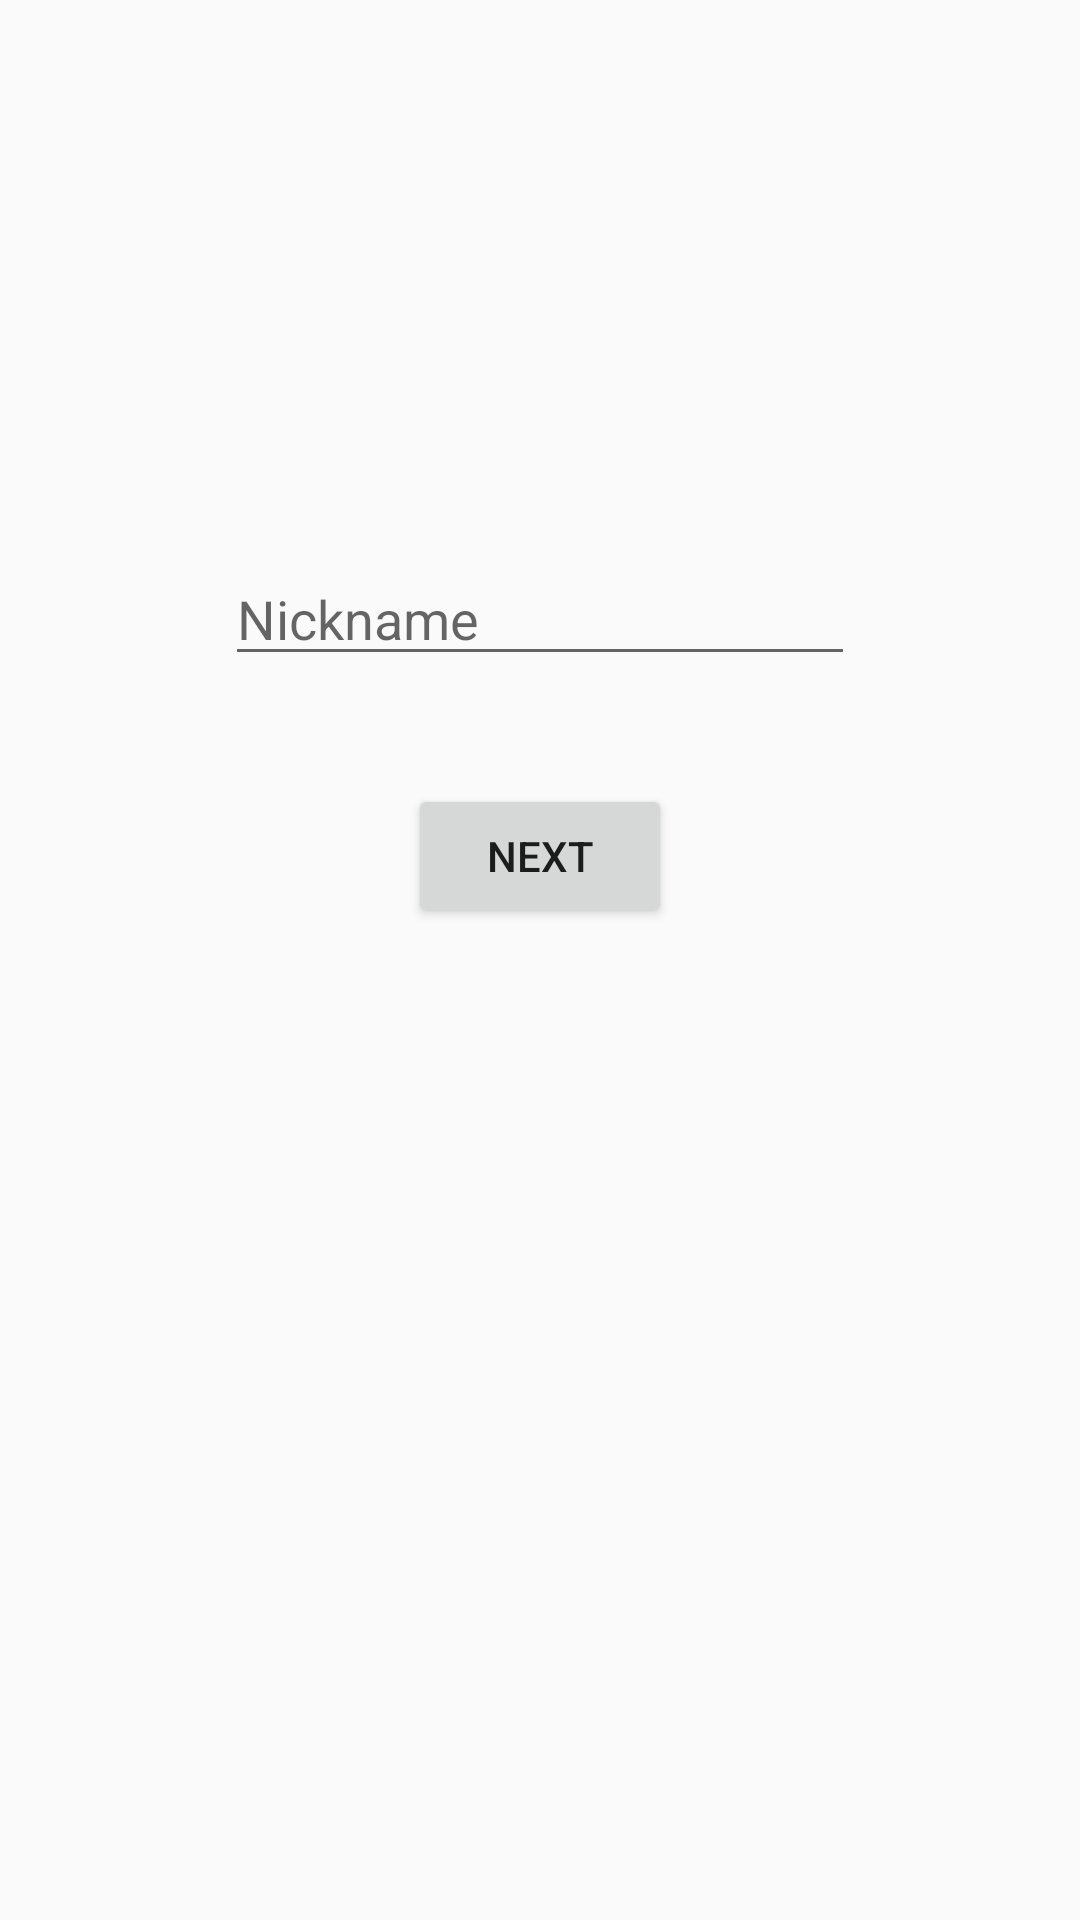

Layout XML and referenced resources for this Android screen:
<!-- AndroidManifest.xml: application theme AppTheme -->
<!-- res/layout/room.xml -->
<?xml version="1.0" encoding="utf-8"?>
<RelativeLayout xmlns:android="http://schemas.android.com/apk/res/android"
    android:layout_width="match_parent" android:layout_height="match_parent">

    <Button
        android:text="next"
        android:layout_width="wrap_content"
        android:layout_height="wrap_content"
        android:layout_below="@+id/editText"
        android:layout_centerHorizontal="true"
        android:layout_marginTop="36dp"
        android:id="@+id/button2" />

    <EditText
        android:layout_width="wrap_content"
        android:layout_height="wrap_content"
        android:inputType="textPersonName"
        android:ems="10"
        android:layout_marginTop="184dp"
        android:id="@+id/editText"
        android:hint="Nickname"
        android:layout_alignParentTop="true"
        android:layout_centerHorizontal="true" />
</RelativeLayout>
<!-- resources referenced by this layout -->
<resources>
  <style name="AppTheme" parent="Theme.AppCompat.Light.DarkActionBar">
          
          <item name="colorPrimary">@color/colorPrimary</item>
          <item name="colorPrimaryDark">@color/colorPrimaryDark</item>
          <item name="colorAccent">@color/colorAccent</item>
      </style>
  <!-- not gathered from this repository: default colours our renderer supplied (Android Studio template values) -->
  <color name="colorPrimary">#FF6200EE</color>
  <color name="colorPrimaryDark">#FF3700B3</color>
  <color name="colorAccent">#FF03DAC5</color>
</resources>
